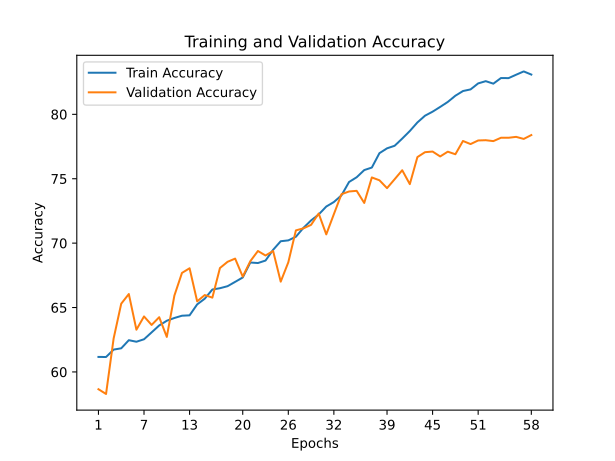

The file beside this chart, header and first rows:
train_accuracy; train_loss; valid_accuracy; valid_loss
61,1680; 1,4351; 58,6600; 1,7603
61,1600; 1,4317; 58,2900; 1,7339
61,7360; 1,4104; 62,6000; 1,4607
61,8360; 1,3978; 65,3000; 1,3938
62,4660; 1,3831; 66,0500; 1,3205
62,3460; 1,3826; 63,2800; 1,4387
62,5380; 1,3776; 64,3100; 1,3853
63,0720; 1,3665; 63,6500; 1,3654
63,6100; 1,3423; 64,2500; 1,4716
63,9760; 1,3199; 62,7200; 1,4422
64,1900; 1,3198; 65,9300; 1,3221
64,3660; 1,3061; 67,6900; 1,3078
64,3960; 1,3028; 68,0500; 1,2151
65,2460; 1,2757; 65,4800; 1,4178
65,6900; 1,2600; 65,9700; 1,3516
66,4000; 1,2266; 65,7700; 1,3367
66,5000; 1,2265; 68,0700; 1,2220
66,6580; 1,2179; 68,5500; 1,2115
66,9940; 1,1995; 68,8000; 1,2910
67,3340; 1,1954; 67,4000; 1,2702
68,4960; 1,1624; 68,6000; 1,2391
68,4560; 1,1578; 69,3900; 1,1849
68,6480; 1,1430; 69,0400; 1,2850
69,4820; 1,1110; 69,3900; 1,1646
70,1480; 1,0977; 67,0100; 1,3555
70,2140; 1,0864; 68,5100; 1,2789
70,4960; 1,0761; 70,9900; 1,1045
71,1920; 1,0494; 71,1500; 1,1527
71,7640; 1,0262; 71,4200; 1,1430
72,2240; 1,0097; 72,3000; 1,1063
72,8420; 0,9890; 70,6800; 1,1665
73,1920; 0,9784; 72,2500; 1,1198
73,7080; 0,9606; 73,8000; 1,0212
74,7480; 0,9276; 74,0100; 1,0317
75,1140; 0,9088; 74,0600; 1,0215
75,6720; 0,8905; 73,1200; 1,0649
75,8680; 0,8769; 75,1000; 0,9819
76,9840; 0,8461; 74,8800; 0,9864
77,3600; 0,8319; 74,2700; 1,0101
77,5580; 0,8240; 74,9600; 0,9880
78,1160; 0,7982; 75,6600; 0,9526
78,7040; 0,7869; 74,5800; 1,0804
79,3700; 0,7677; 76,6800; 0,9597
79,8920; 0,7419; 77,0600; 0,9655
80,2060; 0,7386; 77,1100; 0,8981
80,5760; 0,7183; 76,7300; 0,9338
80,9620; 0,7104; 77,1000; 0,9466
81,4440; 0,6906; 76,9000; 0,9807
81,8080; 0,6812; 77,9300; 0,8814
81,9340; 0,6759; 77,6900; 0,9041
82,4000; 0,6611; 77,9700; 0,8735
82,5740; 0,6510; 77,9900; 0,8729
82,3800; 0,6515; 77,9200; 0,8883
82,8160; 0,6454; 78,1800; 0,8885
82,8100; 0,6406; 78,1800; 0,8722
83,0740; 0,6362; 78,2500; 0,8781
83,3300; 0,6285; 78,0900; 0,8691
83,0860; 0,6304; 78,3900; 0,8472
